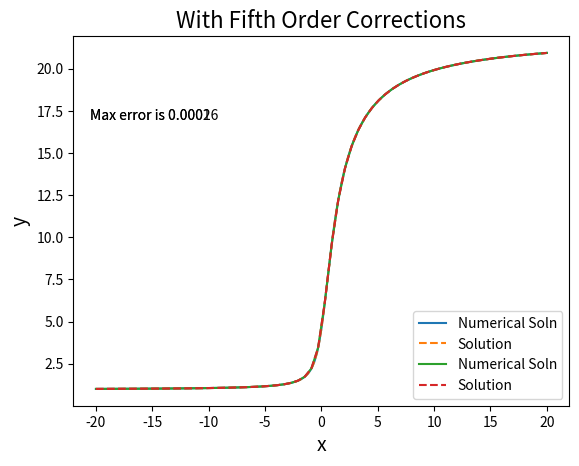

Recreate this plot in Python.
"""
[redacted]
[redacted]

Phys 512
October 8th, 2021
"""

import numpy as np
from matplotlib import pyplot as plt


def func(x, y): #Function to be tested
    return y/(1 + x**2)

def rk4_step(fun,x,y,h, k1=None, k1_out = False): #rk4 step as seen in class
    if k1 is None:
        k1=fun(x,y)*h
    k2=h*fun(x+h/2,y+k1/2)
    k3=h*fun(x+h/2,y+k2/2)
    k4=h*fun(x+h,y+k3)
    dy=(k1+2*k2+2*k3+k4)/6
    
    if k1_out:
        return y+dy, k1
    else:
        return y+dy

def rk4_stepd(fun,x,y,h):   #rk4 with fifth order corrections, as the derived on the pdf
    y1, funeval = rk4_step(fun, x, y, h, k1_out = True)
    y2_1 = rk4_step(fun, x, y, h/2, k1=funeval/2)
    y2 = rk4_step(fun, x+h/2, y2_1, h/2)
    delta = y2 - y1
    return y2 + delta/15

def rk4_integrator(function, x_i, x_f, steps, y_x_i, technique = rk4_step): #Function to make the use of the previous functions more convenient
    x = np.linspace(x_i, x_f, steps + 1)
    h = (x_f - x_i)/(steps)
    y = np.zeros(steps + 1)
    y[0] = y_x_i
    for i in range(steps):
        y[i+1] = technique(function,x[i],y[i], h)
    return x, y


x, y = rk4_integrator(func, -20, 20, 200, 1)
plt.plot(x, y, label = "Numerical Soln")
soln = np.exp(-np.arctan(-20))*np.exp(np.arctan(x))
plt.plot(x, soln, "--", label = "Solution")
error = "Max error is " + str(round(np.amax(np.abs(soln - y)), 5))
plt.text(-20.5, 17, error)
plt.title("Without Fifth Order Corrections", fontsize = 16)
plt.xlabel("x", fontsize = 14)
plt.ylabel("y", fontsize = 14)
plt.legend()
plt.show()

x, y = rk4_integrator(func, -20, 20, 67, 1, rk4_stepd)
plt.plot(x,y, label = "Numerical Soln")
soln = np.exp(-np.arctan(-20))*np.exp(np.arctan(x))
plt.plot(x, soln, "--", label = "Solution")
error = "Max error is " + str(round(np.amax(np.abs(soln - y)), 5))
plt.text(-20.5, 17, error)
plt.title("With Fifth Order Corrections", fontsize = 16)
plt.xlabel("x", fontsize = 14)
plt.ylabel("y", fontsize = 14)
plt.legend()
plt.show()